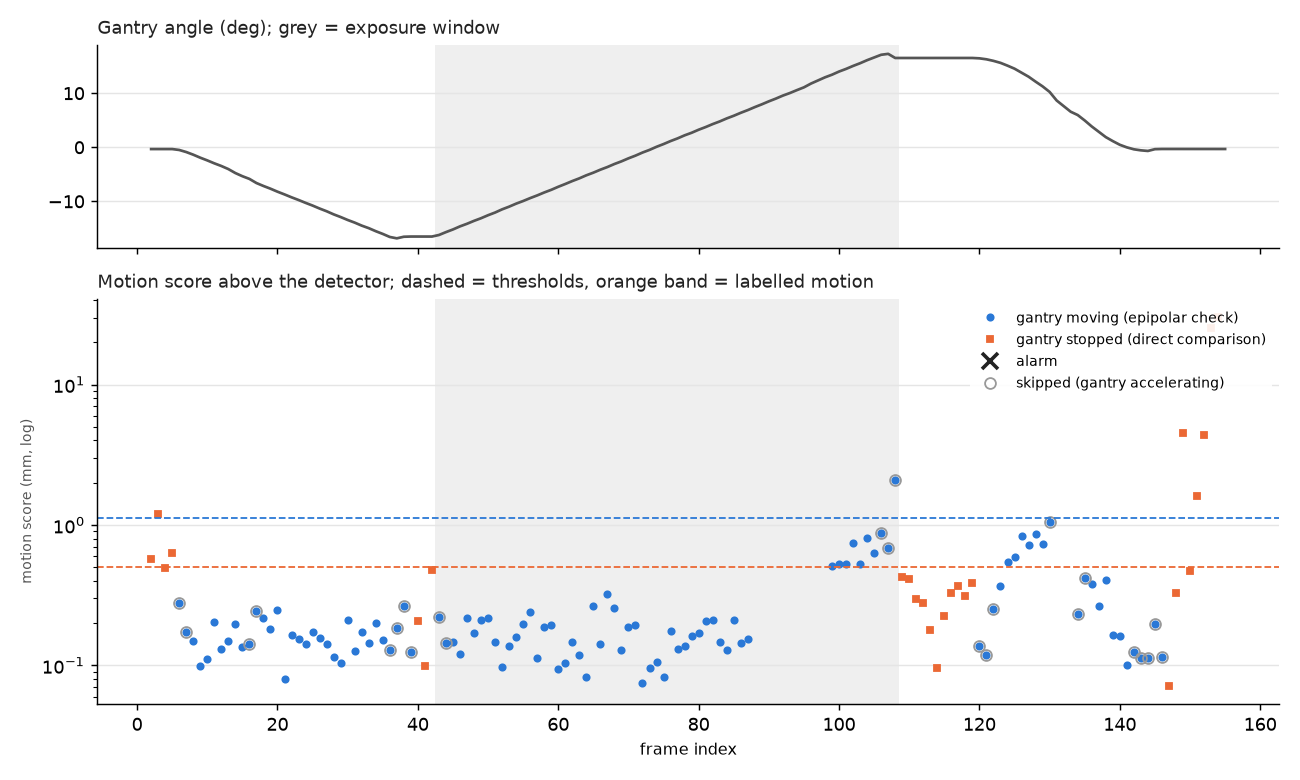

The table this chart was drawn from, first rows:
frame, phase, exposure, angle, dangle, n_body, n_bg, body_flow, same_angle, static_med, static_cl, affine_med, affine_cl, epi_img_med, epi_img_cl, epi_enc_med, epi_enc_cl, epi_enc_cl30, epi_enc_bg, motion_mm, alarm, accel_guard
2, approach, False, -0.333, 0.0, 120.0, 1837, 0.1914, True, 0.1819, 0.2585, nan, nan, nan, nan, nan, nan, nan, nan, 0.5771, False, False
3, approach, False, -0.333, 0.0, 124.0, 1827, 0.4356, True, 0.4236, 0.5388, nan, nan, nan, nan, nan, nan, nan, nan, 1.203, False, False
4, approach, False, -0.333, 0.0, 120.0, 1857, 0.1952, True, 0.1595, 0.2208, nan, nan, nan, nan, nan, nan, nan, nan, 0.4929, False, False
5, approach, False, -0.333, 0.0, 119.0, 1842, 0.2403, True, 0.2247, 0.2843, nan, nan, nan, nan, nan, nan, nan, nan, 0.6346, False, False
6, approach, False, -0.5003, -0.1673, 122.0, 1841, 0.154, False, nan, nan, 0.4154, 0.5024, 0.1839, 0.247, 0.1063, 0.1469, 0.1237, 0.151, 0.2762, False, True
7, approach, False, -0.883, -0.3827, 119.0, 1804, 0.7163, False, nan, nan, 2.069, 2.379, 0.3584, 0.5247, 0.06599, 0.09991, 0.07712, 0.06083, 0.1722, False, True
8, approach, False, -1.374, -0.4908, 122.0, 1729, 0.9092, False, nan, nan, 2.968, 3.257, 0.07007, 0.1324, 0.05277, 0.1071, 0.06704, 0.1555, 0.1497, False, False
9, approach, False, -1.931, -0.5568, 128.0, 1681, 1.342, False, nan, nan, 3.841, 4.308, 0.1392, 0.2307, 0.02579, 0.1234, 0.04459, 0.3067, 0.09955, False, False
10, approach, False, -2.431, -0.5005, 136.0, 1724, 1.11, False, nan, nan, 3.284, 3.617, 0.9531, 1.137, 0.02221, 0.08481, 0.04992, 0.2385, 0.1114, False, False
11, approach, False, -2.973, -0.5419, 150.0, 1710, 1.14, False, nan, nan, 3.593, 3.909, 0.03913, 0.1637, 0.05148, 0.1488, 0.09164, 0.3311, 0.2046, False, False
12, approach, False, -3.466, -0.4926, 155.0, 1720, 1.226, False, nan, nan, 3.578, 3.966, 0.0561, 0.1379, 0.03273, 0.09106, 0.05911, 0.2732, 0.132, False, False
13, approach, False, -4.034, -0.5688, 166.0, 1703, 1.325, False, nan, nan, 3.744, 4.113, 0.01559, 0.1395, 0.03768, 0.1449, 0.06706, 0.2847, 0.1497, False, False
14, approach, False, -4.771, -0.7367, 164.0, 1705, 1.9, False, nan, nan, 5.408, 5.975, 0.2554, 0.5063, 0.04278, 0.1244, 0.08841, 0.4788, 0.1974, False, False
15, approach, False, -5.354, -0.5824, 186.0, 1723, 1.502, False, nan, nan, 4.264, 4.682, 0.3224, 0.4495, 0.02881, 0.2055, 0.06021, 0.2817, 0.1344, False, False
16, approach, False, -5.851, -0.4973, 194.0, 1657, 1.403, False, nan, nan, 3.463, 3.925, 0.02478, 0.1999, 0.03776, 0.1921, 0.0639, 0.2445, 0.1427, False, True
17, approach, False, -6.614, -0.7635, 188.0, 1712, 2.094, False, nan, nan, 5.398, 6.066, 0.1647, 0.2671, 0.07594, 0.1257, 0.1097, 0.4263, 0.2449, False, True
18, approach, False, -7.161, -0.5465, 208.0, 1667, 1.535, False, nan, nan, 3.939, 4.359, 0.6242, 0.7177, 0.0779, 0.1276, 0.09767, 0.338, 0.2181, False, False
19, approach, False, -7.663, -0.5021, 212.0, 1681, 1.384, False, nan, nan, 3.451, 3.821, 0.2001, 0.2535, 0.0591, 0.1108, 0.08154, 0.226, 0.182, False, False
20, approach, False, -8.217, -0.5538, 205.0, 1655, 1.392, False, nan, nan, 3.662, 4.006, 0.4402, 0.7228, 0.04313, 0.1573, 0.1112, 0.282, 0.2483, False, False
21, approach, False, -8.722, -0.5052, 95.0, 1732, 1.434, False, nan, nan, 3.178, 3.57, 0.04339, 0.09446, 0.02647, 0.08456, 0.03593, 0.1968, 0.08021, False, False
22, approach, False, -9.256, -0.5343, 214.0, 1618, 1.598, False, nan, nan, 3.96, 4.479, 0.4084, 0.5168, 0.03605, 0.1066, 0.07371, 0.3394, 0.1646, False, False
23, approach, False, -9.753, -0.4964, 221.0, 1664, 1.392, False, nan, nan, 3.403, 3.855, 0.05039, 0.1458, 0.0268, 0.125, 0.06889, 0.2377, 0.1538, False, False
24, approach, False, -10.28, -0.5296, 233.0, 1696, 1.629, False, nan, nan, 3.947, 4.489, 0.02732, 0.05874, 0.03852, 0.08574, 0.06411, 0.3296, 0.1431, False, False
25, approach, False, -10.78, -0.501, 232.0, 1640, 1.424, False, nan, nan, 3.321, 3.825, 0.4132, 0.5605, 0.03362, 0.1456, 0.07703, 0.2398, 0.172, False, False
26, approach, False, -11.33, -0.55, 248.0, 1678, 1.609, False, nan, nan, 3.839, 4.413, 0.2623, 0.4002, 0.0433, 0.1096, 0.07052, 0.2973, 0.1575, False, False
27, approach, False, -11.84, -0.5025, 248.0, 1761, 1.49, False, nan, nan, 3.429, 3.996, 0.02317, 0.0737, 0.0322, 0.06976, 0.06344, 0.2148, 0.1416, False, False
28, approach, False, -12.41, -0.5739, 266.0, 1670, 1.757, False, nan, nan, 4.042, 4.657, 0.414, 0.5143, 0.02433, 0.1237, 0.05175, 0.2619, 0.1156, False, False
29, approach, False, -12.91, -0.4964, 244.0, 1675, 1.642, False, nan, nan, 3.518, 4.068, 0.2117, 0.7157, 0.02962, 0.1715, 0.0469, 0.2361, 0.1047, False, False
30, approach, False, -13.45, -0.5441, 241.0, 1665, 1.834, False, nan, nan, 3.946, 4.505, 0.2989, 0.4406, 0.06921, 0.1161, 0.09465, 0.288, 0.2113, False, False
31, approach, False, -13.94, -0.4875, 249.0, 1659, 1.585, False, nan, nan, 3.315, 3.842, 0.179, 0.2235, 0.04217, 0.1153, 0.0565, 0.2267, 0.1261, False, False
32, approach, False, -14.49, -0.5551, 252.0, 1644, 1.984, False, nan, nan, 4.001, 4.689, 0.06208, 0.1407, 0.05691, 0.1486, 0.07702, 0.2919, 0.172, False, False
33, approach, False, -14.96, -0.4695, 249.0, 1641, 1.652, False, nan, nan, 3.423, 3.986, 0.03934, 0.1498, 0.05048, 0.1509, 0.06436, 0.2551, 0.1437, False, False
34, approach, False, -15.52, -0.5621, 252.0, 1644, 1.84, False, nan, nan, 3.732, 4.525, 0.1549, 0.2708, 0.03143, 0.1328, 0.08979, 0.2656, 0.2005, False, False
35, approach, False, -16.03, -0.5049, 274.0, 1640, 1.627, False, nan, nan, 3.373, 4.042, 0.1917, 0.2526, 0.033, 0.1287, 0.06796, 0.2224, 0.1517, False, False
36, approach, False, -16.59, -0.5621, 265.0, 1632, 1.975, False, nan, nan, 3.878, 4.75, 0.05972, 0.1799, 0.0315, 0.092, 0.05778, 0.297, 0.129, False, True
37, approach, False, -16.85, -0.2547, 274.0, 1666, 1.293, False, nan, nan, 2.572, 3.083, 0.2555, 0.3572, 0.03535, 0.1437, 0.0823, 0.3435, 0.1837, False, True
38, approach, False, -16.55, 0.2954, 286.0, 1739, 0.3485, False, nan, nan, 0.9078, 0.9809, 0.04642, 0.101, 0.04966, 0.2672, 0.1192, 0.6197, 0.2662, False, True
39, dwell_start, False, -16.51, 0.0376, 281.0, 1754, 0.04679, False, nan, nan, 0.06961, 0.1549, 0.1172, 0.1645, 0.03096, 0.06753, 0.05615, 0.07811, 0.1254, False, True
40, dwell_start, False, -16.52, -0.0027, 274.0, 1759, 0.02698, True, 0.01633, 0.09218, nan, nan, nan, nan, nan, nan, nan, nan, 0.2058, False, False
41, dwell_start, False, -16.52, -0.0003, 279.0, 1773, 0.03106, True, 0.02406, 0.04415, nan, nan, nan, nan, nan, nan, nan, nan, 0.09858, False, False
42, dwell_start, False, -16.52, 0.0, 287.0, 1771, 0.08561, True, 0.07837, 0.2128, nan, nan, nan, nan, nan, nan, nan, nan, 0.4751, False, False
43, sweep, True, -16.23, 0.2877, 271.0, 1766, 0.3175, False, nan, nan, 0.7925, 0.9963, 0.3958, 0.6402, 0.05825, 0.1624, 0.09847, 0.1919, 0.2199, False, True
44, sweep, True, -15.7, 0.5329, 270.0, 1669, 1.695, False, nan, nan, 3.226, 3.918, 0.1245, 0.2785, 0.02961, 0.115, 0.06427, 0.1473, 0.1435, False, True
45, sweep, True, -15.2, 0.4936, 259.0, 1679, 1.679, False, nan, nan, 3.16, 3.82, 0.1269, 0.4837, 0.02613, 0.1015, 0.06599, 0.2052, 0.1473, False, False
46, sweep, True, -14.63, 0.5681, 283.0, 1616, 2.09, False, nan, nan, 4.294, 5.033, 0.1005, 0.232, 0.02134, 0.09337, 0.05375, 0.2763, 0.12, False, False
47, sweep, True, -14.15, 0.4824, 262.0, 1682, 1.606, False, nan, nan, 3.247, 3.899, 0.1039, 0.3238, 0.02755, 0.1302, 0.0981, 0.2376, 0.219, False, False
48, sweep, True, -13.61, 0.5386, 251.0, 1663, 1.934, False, nan, nan, 3.818, 4.539, 0.07063, 0.1286, 0.03646, 0.1669, 0.07642, 0.2882, 0.1706, False, False
49, sweep, True, -13.13, 0.4873, 265.0, 1665, 1.711, False, nan, nan, 3.38, 3.924, 0.1982, 0.3744, 0.06428, 0.1212, 0.0942, 0.2366, 0.2103, False, False
50, sweep, True, -12.57, 0.5556, 255.0, 1675, 1.919, False, nan, nan, 3.877, 4.488, 0.06122, 0.2104, 0.064, 0.1578, 0.09723, 0.269, 0.2171, False, False
51, sweep, True, -12.07, 0.4967, 243.0, 1677, 1.571, False, nan, nan, 3.323, 3.873, 0.09645, 0.1691, 0.04881, 0.09916, 0.06623, 0.2149, 0.1479, False, False
52, sweep, True, -11.48, 0.5889, 245.0, 1634, 1.803, False, nan, nan, 3.948, 4.563, 0.1124, 0.1742, 0.02965, 0.09641, 0.04361, 0.2365, 0.09737, False, False
53, sweep, True, -10.99, 0.4971, 231.0, 1651, 1.589, False, nan, nan, 3.375, 3.877, 0.03826, 0.1508, 0.04377, 0.08134, 0.06161, 0.2278, 0.1376, False, False
54, sweep, True, -10.43, 0.5589, 239.0, 1639, 1.684, False, nan, nan, 3.723, 4.346, 0.06537, 0.2372, 0.02832, 0.1049, 0.07175, 0.2749, 0.1602, False, False
55, sweep, True, -9.941, 0.4873, 253.0, 1757, 1.423, False, nan, nan, 3.377, 3.907, 0.318, 0.4152, 0.04315, 0.1191, 0.08858, 0.2426, 0.1978, False, False
56, sweep, True, -9.403, 0.538, 257.0, 1682, 1.592, False, nan, nan, 3.864, 4.486, 0.1063, 0.1923, 0.04856, 0.1446, 0.1073, 0.3328, 0.2396, False, False
57, sweep, True, -8.907, 0.4961, 224.0, 1664, 1.515, False, nan, nan, 3.477, 3.967, 0.3233, 0.382, 0.01806, 0.08734, 0.05075, 0.236, 0.1133, False, False
58, sweep, True, -8.363, 0.5438, 233.0, 1761, 1.629, False, nan, nan, 3.909, 4.436, 0.312, 0.3745, 0.06333, 0.1634, 0.08438, 0.3036, 0.1884, False, False
59, sweep, True, -7.872, 0.4914, 210.0, 1666, 1.43, False, nan, nan, 3.501, 3.899, 0.3753, 0.5084, 0.05497, 0.1024, 0.0867, 0.2495, 0.1936, False, False
60, sweep, True, -7.309, 0.5627, 205.0, 1625, 1.582, False, nan, nan, 3.929, 4.371, 0.4273, 0.6427, 0.02426, 0.07388, 0.04244, 0.2964, 0.09475, False, False
61, sweep, True, -6.793, 0.5162, 204.0, 1653, 1.428, False, nan, nan, 3.48, 3.892, 0.04601, 0.1328, 0.03541, 0.09622, 0.04624, 0.2001, 0.1032, False, False
... 94 more rows
